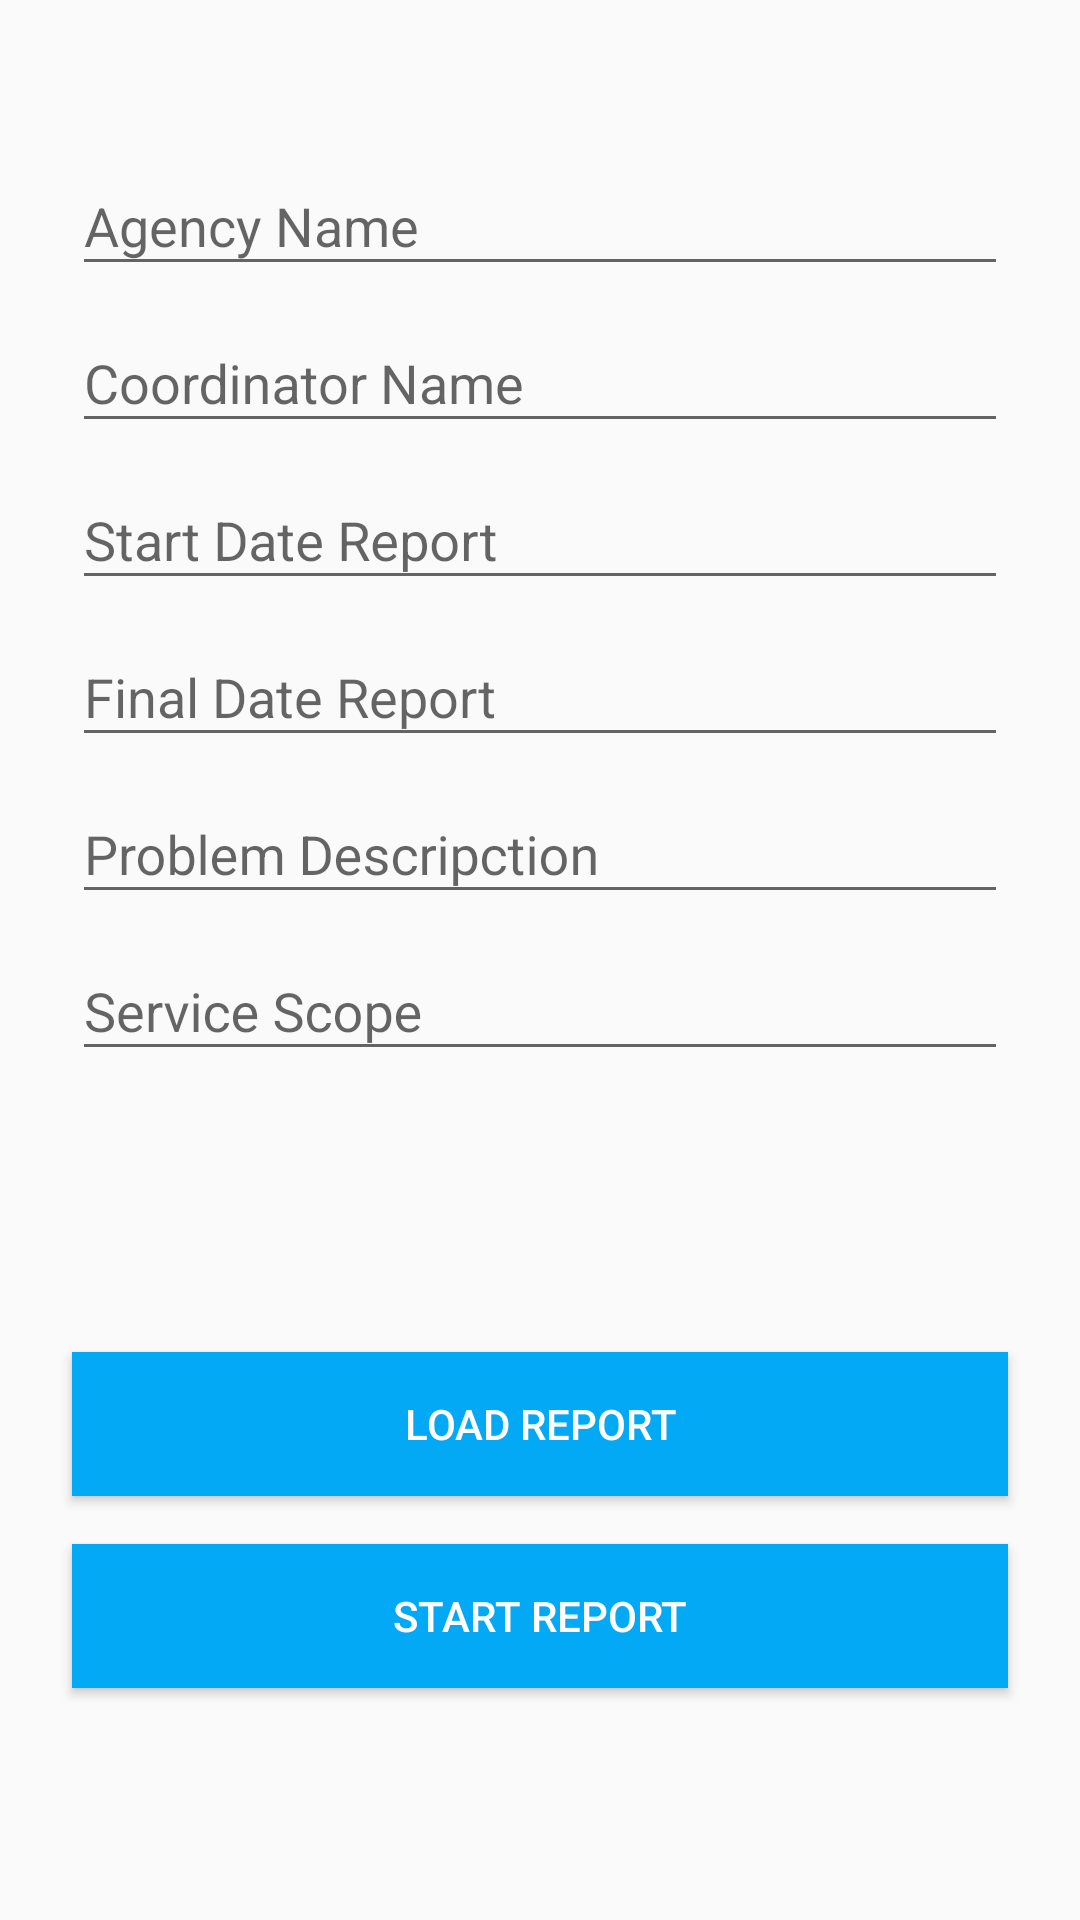

This screen was rendered from an Android layout file. Write that file and the resources it references.
<!-- AndroidManifest.xml: application theme AppTheme -->
<!-- res/layout/content_start_report.xml -->
<?xml version="1.0" encoding="utf-8"?>
<android.support.constraint.ConstraintLayout xmlns:android="http://schemas.android.com/apk/res/android"
    xmlns:app="http://schemas.android.com/apk/res-auto"
    xmlns:tools="http://schemas.android.com/tools"
    android:layout_width="match_parent"
    android:layout_height="fill_parent"
    app:layout_behavior="@string/appbar_scrolling_view_behavior"
    tools:context=".StartReportActivity"
    tools:layout_editor_absoluteY="81dp"
    tools:showIn="@layout/activity_start_report">

    <LinearLayout
        android:id="@+id/linearLayout"
        android:layout_width="match_parent"

        android:layout_height="365dp"
        android:layout_marginBottom="8dp"
        android:layout_marginEnd="8dp"
        android:layout_marginStart="8dp"
        android:layout_marginTop="8dp"
        android:gravity="bottom"
        android:orientation="vertical"
        android:padding="16dp"
        app:layout_constraintBottom_toTopOf="@+id/startreport_btn_start"
        app:layout_constraintEnd_toEndOf="parent"
        app:layout_constraintStart_toStartOf="parent"
        app:layout_constraintTop_toTopOf="parent">

        
        
        
        
        
        
        
        

        <android.support.design.widget.TextInputLayout
            android:id="@+id/startrep_ti_agency_name"
            android:layout_width="match_parent"
            android:layout_height="wrap_content"
            android:layout_centerHorizontal="true"
            android:hint="Agency Name">

            <EditText
                android:id="@+id/startrep_etx_agency_name"
                android:layout_width="match_parent"
                android:layout_height="wrap_content"

                android:ems="10" />
        </android.support.design.widget.TextInputLayout>

        <android.support.design.widget.TextInputLayout
            android:id="@+id/startrep_ti_name"
            android:layout_width="match_parent"
            android:layout_height="wrap_content"
            android:layout_centerHorizontal="true"
            android:hint="Coordinator Name">

            <EditText
                android:id="@+id/startrep_etx_name"
                android:layout_width="match_parent"
                android:layout_height="wrap_content"

                android:ems="10" />
        </android.support.design.widget.TextInputLayout>

        <android.support.design.widget.TextInputLayout
            android:id="@+id/startrep_ti_dateI"
            android:layout_width="match_parent"
            android:layout_height="wrap_content"
            android:layout_centerHorizontal="true"
            android:hint="Start Date Report">

            <EditText
                android:id="@+id/startrep_etx_dateI"
                android:layout_width="match_parent"
                android:layout_height="wrap_content"
                android:ems="10"
                android:focusable="false"
                android:singleLine="true"
                android:textColor="@color/textview_colors" />
        </android.support.design.widget.TextInputLayout>

        <android.support.design.widget.TextInputLayout
            android:id="@+id/startrep_ti_dateF"
            android:layout_width="match_parent"
            android:layout_height="wrap_content"
            android:layout_centerHorizontal="true"
            android:hint="Final Date Report">

            <EditText
                android:id="@+id/startrep_etx_dateF"
                android:layout_width="match_parent"
                android:layout_height="wrap_content"
                android:ems="10"
                android:focusable="false"
                android:singleLine="true"
                android:textColor="@color/textview_colors" />
        </android.support.design.widget.TextInputLayout>

        <android.support.design.widget.TextInputLayout
            android:id="@+id/startrep_ti_probDes"
            android:layout_width="match_parent"
            android:layout_height="wrap_content"
            android:layout_centerHorizontal="true"
            android:hint="Problem Descripction">

            <EditText
                android:id="@+id/startrep_etx_probDes"
                android:layout_width="match_parent"
                android:layout_height="wrap_content"
                android:ems="10"
                android:inputType="textMultiLine"
                android:maxLines="3" />
        </android.support.design.widget.TextInputLayout>

        <android.support.design.widget.TextInputLayout
            android:id="@+id/startrep_ti_sercScop"
            android:layout_width="match_parent"
            android:layout_height="wrap_content"
            android:layout_centerHorizontal="true"
            android:hint="Service Scope">

            <EditText
                android:id="@+id/startrep_etx_sercScop"
                android:layout_width="match_parent"
                android:layout_height="wrap_content"
                android:ems="10"
                android:inputType="textMultiLine"
                android:maxLines="3" />
        </android.support.design.widget.TextInputLayout>

    </LinearLayout>

    <LinearLayout
        android:layout_width="match_parent"
        android:layout_height="wrap_content"
        android:layout_marginEnd="16dp"
        android:layout_marginStart="16dp"
        android:orientation="vertical"
        app:layout_constraintBottom_toBottomOf="parent"
        app:layout_constraintEnd_toEndOf="parent"
        app:layout_constraintStart_toStartOf="parent"
        app:layout_constraintTop_toBottomOf="@+id/linearLayout">

        <Button
            android:id="@+id/startreport_btn_load"
            android:layout_width="fill_parent"
            android:layout_height="wrap_content"
            android:layout_margin="8dp"
            android:layout_marginBottom="0dp"
            android:layout_marginEnd="0dp"
            android:layout_marginStart="0dp"
            android:background="@color/colorAccent"
            android:elevation="16dp"
            android:text="Load Report"
            android:textColor="@android:color/white" />

        <Button
            android:id="@+id/startreport_btn_start"
            android:layout_width="fill_parent"
            android:layout_height="wrap_content"
            android:layout_margin="8dp"
            android:layout_marginBottom="0dp"
            android:layout_marginEnd="0dp"
            android:layout_marginStart="0dp"
            android:layout_marginTop="8dp"
            android:background="@color/colorAccent"
            android:elevation="16dp"
            android:text="Start Report"
            android:textColor="@android:color/white" />


    </LinearLayout>


</android.support.constraint.ConstraintLayout>
<!-- res/layout/activity_start_report.xml (included above) -->
<?xml version="1.0" encoding="utf-8"?>
<android.support.design.widget.CoordinatorLayout xmlns:android="http://schemas.android.com/apk/res/android"
    xmlns:app="http://schemas.android.com/apk/res-auto"
    xmlns:tools="http://schemas.android.com/tools"
    android:layout_width="match_parent"
    android:layout_height="match_parent"
    tools:context=".StartReportActivity">

    <android.support.design.widget.AppBarLayout
        android:layout_width="match_parent"
        android:layout_height="wrap_content"
        android:theme="@style/AppTheme.AppBarOverlay">

        <android.support.v7.widget.Toolbar
            android:id="@+id/startreport_toolbar"
            app:title="Tecnical Report"
            android:layout_width="match_parent"
            android:layout_height="?attr/actionBarSize"
            android:background="?attr/colorPrimary"
            app:popupTheme="@style/AppTheme.PopupOverlay" />

    </android.support.design.widget.AppBarLayout>

    <include
        android:id="@+id/include"
        layout="@layout/content_start_report" />



</android.support.design.widget.CoordinatorLayout>
<!-- resources referenced by this layout -->
<resources>
  <string-array name="spinnerItems">
          <item>item1</item>
          <item>item2</item>
          <item>item3</item>
          <item>item4</item>
      </string-array>
  <color name="colorAccent">#03A9F4</color>
  <style name="AppTheme.AppBarOverlay" parent="ThemeOverlay.AppCompat.Dark.ActionBar" />
  <style name="AppTheme.PopupOverlay" parent="ThemeOverlay.AppCompat.Light" />
  <style name="AppTheme" parent="Theme.AppCompat.Light.NoActionBar">
          
          <item name="colorPrimary">@color/colorPrimary</item>
          <item name="colorPrimaryDark">@color/colorPrimaryDark</item>
          <item name="colorAccent">@color/colorAccent</item>
  
  
          <item name="coordinatorLayoutStyle">@style/Widget.Design.CoordinatorLayout</item>
          <item name="cardViewStyle">@style/CardView</item>
  
      </style>
  <color name="colorPrimary">#3F51B5</color>
  <color name="colorPrimaryDark">#303F9F</color>
</resources>
